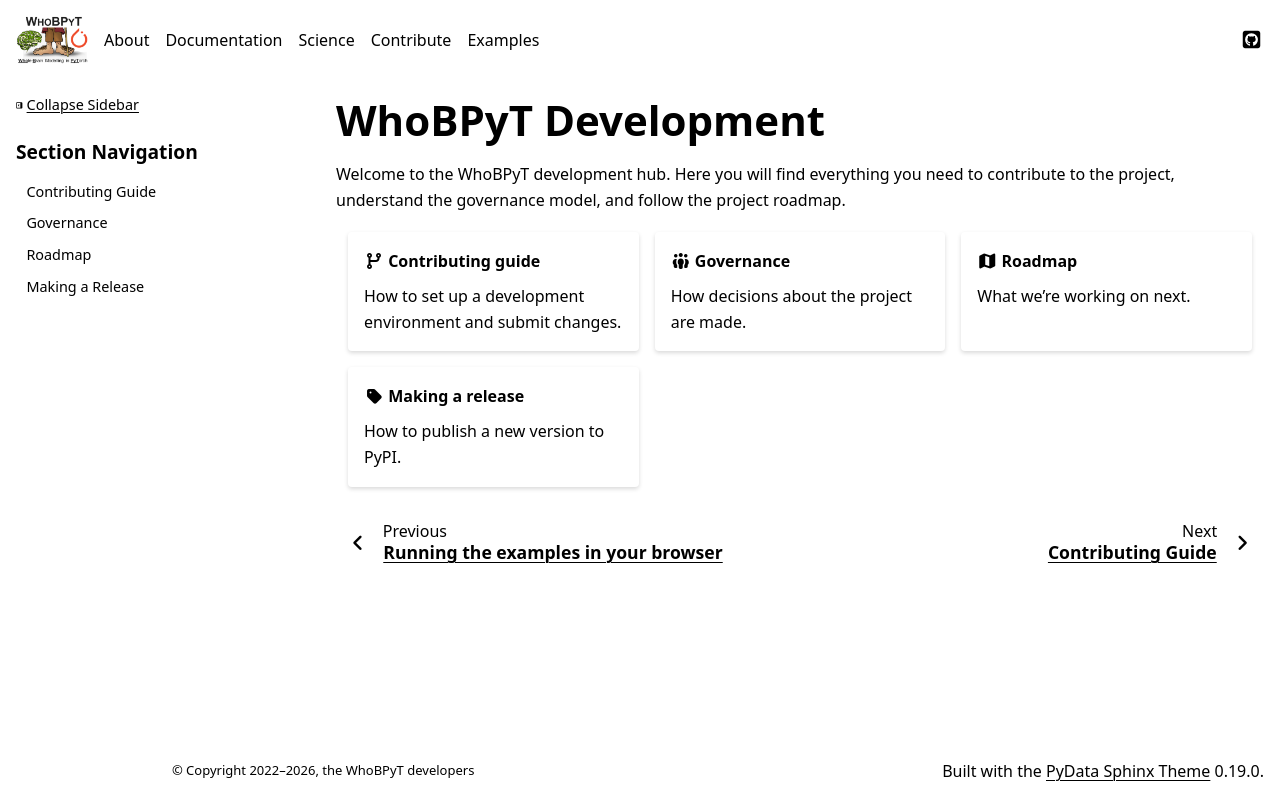

repository: GriffithsLab/whobpyt · page: documentation/development/index.html · generator: sphinx

.. _development:

WhoBPyT Development
===================

Welcome to the WhoBPyT development hub. Here you will find everything you need
to contribute to the project, understand the governance model, and follow the
project roadmap.

.. grid:: 1 1 3 3
   :gutter: 3

   .. grid-item-card:: :fas:`code-branch` Contributing guide
      :link: contributing
      :link-type: doc

      How to set up a development environment and submit changes.

   .. grid-item-card:: :fas:`people-group` Governance
      :link: governance
      :link-type: doc

      How decisions about the project are made.

   .. grid-item-card:: :fas:`map` Roadmap
      :link: roadmap
      :link-type: doc

      What we're working on next.

   .. grid-item-card:: :fas:`tag` Making a release
      :link: releasing
      :link-type: doc

      How to publish a new version to PyPI.

.. toctree::
   :hidden:

   Contributing Guide <contributing>
   Governance <governance>
   Roadmap <roadmap>
   Making a Release <releasing>
